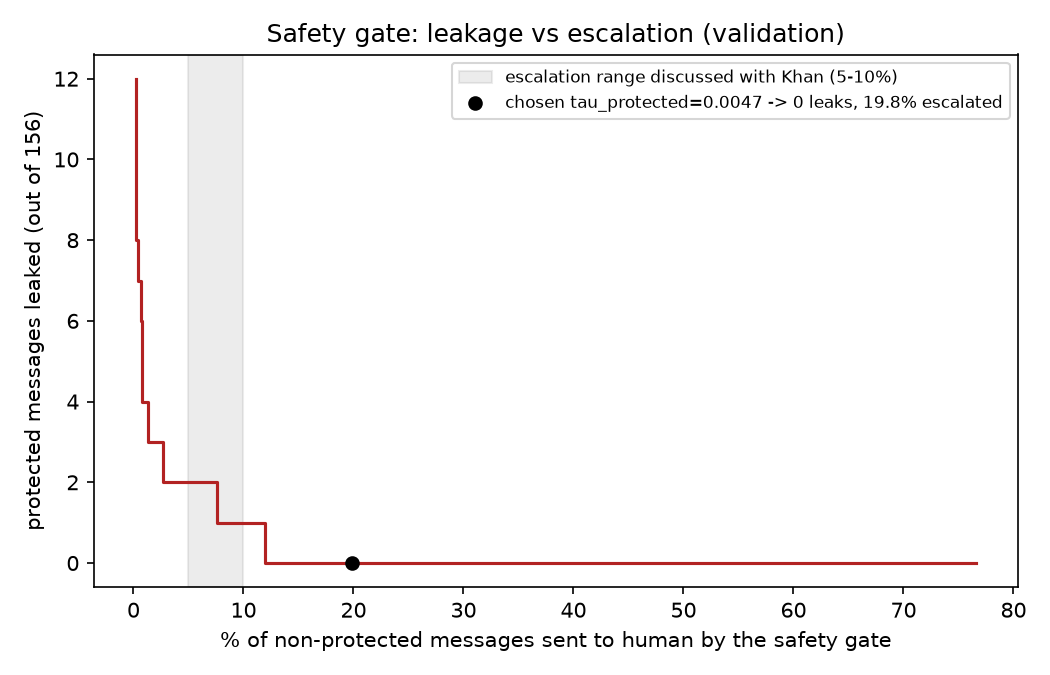

Values plotted in this chart, from the file beside it:
tau_protected, protected_leaked, nonprotected_sent_to_human_pct
0.0001, 0, 76.58
0.0001114, 0, 75.14
0.0001241, 0, 73.31
0.0001382, 0, 72.26
0.0001539, 0, 70.43
0.0001715, 0, 69.1
0.000191, 0, 67.83
0.0002127, 0, 66.33
0.000237, 0, 65.17
0.0002639, 0, 63.62
0.000294, 0, 62.24
0.0003275, 0, 60.58
0.0003648, 0, 58.58
0.0004063, 0, 56.64
0.0004526, 0, 55.04
0.0005041, 0, 53.21
0.0005615, 0, 51.66
0.0006255, 0, 50.0
0.0006967, 0, 48.06
0.000776, 0, 46.07
0.0008644, 0, 44.63
0.0009628, 0, 42.75
0.001072, 0, 41.25
0.001195, 0, 39.26
0.001331, 0, 37.54
0.001482, 0, 35.99
0.001651, 0, 34.55
0.001839, 0, 33.33
0.002048, 0, 31.78
0.002282, 0, 29.96
0.002541, 0, 28.13
0.002831, 0, 26.36
0.003153, 0, 24.97
0.003512, 0, 23.42
0.003912, 0, 22.2
0.004358, 0, 20.6
0.0047, 0, 19.82
0.004854, 0, 19.6
0.005406, 0, 18.66
0.006022, 0, 17.66
0.006708, 0, 16.06
0.007472, 0, 14.73
0.008322, 0, 13.57
0.00927, 0, 12.79
0.01033, 1, 11.96
0.0115, 1, 11.02
0.01281, 1, 10.52
0.01427, 1, 9.801
0.0159, 1, 8.97
0.01771, 1, 8.361
0.01972, 2, 7.586
0.02197, 2, 7.143
0.02447, 2, 6.423
0.02725, 2, 5.869
0.03036, 2, 5.26
0.03382, 2, 5.094
0.03767, 2, 4.762
0.04196, 2, 4.208
0.04673, 2, 3.654
0.05205, 2, 3.378
... 21 more rows
